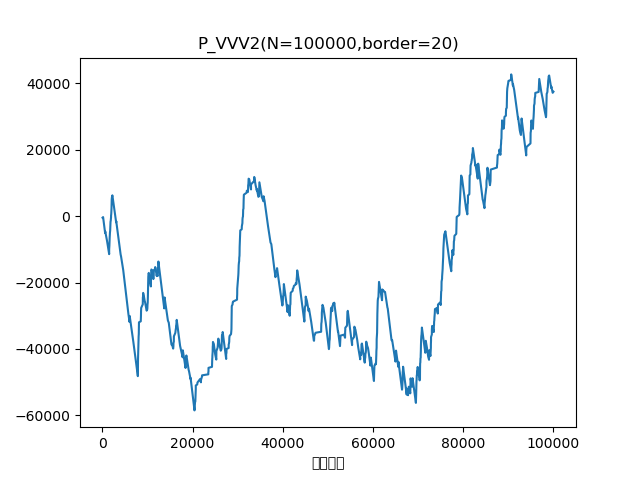

Values plotted in this chart, from the file beside it:
総回転数, 回転数, 大当たり, 差玉
41, 41, 3R（通常）, -492
164, 122, 3R（通常）, -306
606, 441, 3R（確変）, -5052
638, 31, 7R（確変）, -4602
1035, 396, 3R（通常）, -7464
1506, 470, 10R（確変）, -11454
1511, 4, 7R（確変）, -9954
1559, 47, 7R（確変）, -8904
1578, 18, 7R（確変）, -7854
1606, 27, 2R（確変）, -6804
1622, 15, 4R（確変）, -6504
1659, 36, 2R（確変）, -5904
1660, 0, 4R（確変）, -5604
1681, 20, 4R（確変）, -5004
1729, 47, 7R（確変）, -4404
1760, 30, 2R（確変）, -3354
1764, 3, 7R（確変）, -3054
1808, 43, 2R（確変）, -2004
1810, 1, 2R（確変）, -1704
1857, 46, 7R（確変）, -1404
1926, 68, 4R（確変）, -354
1931, 4, 2R（確変）, 246
1967, 35, 4R（確変）, 546
1990, 22, 2R（確変）, 1146
2000, 9, 4R（確変）, 1446
2014, 13, 2R（確変）, 2046
2030, 15, 7R（確変）, 2346
2044, 13, 7R（確変）, 3396
2064, 19, 4R（確変）, 4446
2075, 10, 2R（確変）, 5046
2098, 22, 2R（確変）, 5346
2118, 19, 2R（確変）, 5646
2169, 50, 2R（確変）, 5946
2221, 51, 7R（確変）, 6246
3057, 835, 3R（通常）, -1884
3075, 17, 3R（通常）, -1542
4048, 972, 3R（通常）, -11556
4142, 93, 3R（通常）, -12126
4624, 481, 3R（通常）, -16248
5770, 1145, 3R（通常）, -29442
6018, 247, 10R（確変）, -31860
6044, 25, 2R（確変）, -30360
6059, 14, 7R（確変）, -30060
6868, 808, 3R（通常）, -37866
7865, 996, 3R（確変）, -48168
7876, 10, 4R（確変）, -47718
7879, 2, 7R（確変）, -47118
7880, 0, 10R（確変）, -46068
7888, 7, 10R（確変）, -44568
7906, 17, 7R（確変）, -43068
7929, 22, 4R（確変）, -42018
7952, 22, 2R（確変）, -41418
7956, 3, 4R（確変）, -41118
7966, 9, 2R（確変）, -40518
7982, 15, 7R（確変）, -40218
7989, 6, 4R（確変）, -39168
7998, 8, 7R（確変）, -38568
8015, 16, 7R（確変）, -37518
8024, 8, 2R（確変）, -36468
8041, 16, 4R（確変）, -36168
... 889 more rows
